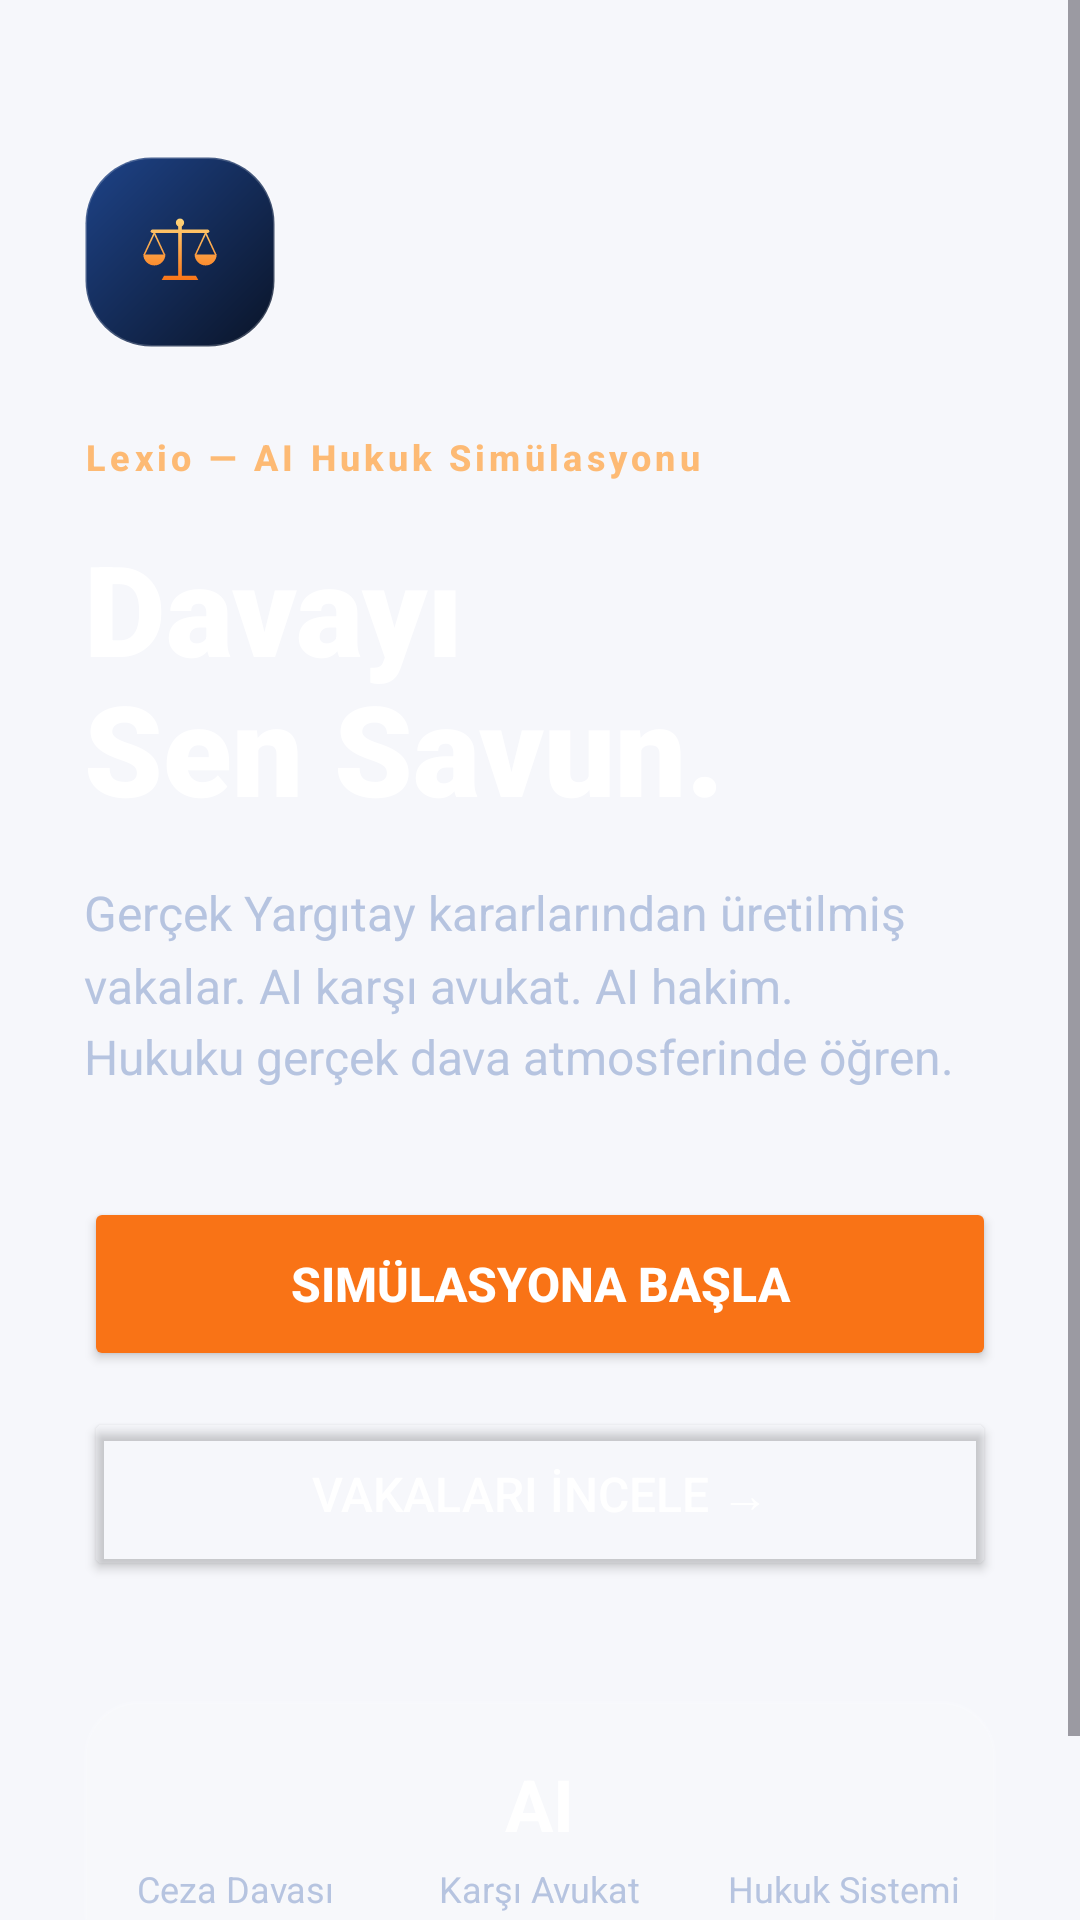

Write the Android layout XML for this screen, with the resource values it uses.
<!-- AndroidManifest.xml: application theme Theme.Lexio -->
<!-- res/layout/layout_landing.xml -->
<?xml version="1.0" encoding="utf-8"?>
<ScrollView xmlns:android="http://schemas.android.com/apk/res/android"
    xmlns:app="http://schemas.android.com/apk/res-auto"
    android:layout_width="match_parent"
    android:layout_height="match_parent"
    android:fillViewport="true">

    <LinearLayout
        android:layout_width="match_parent"
        android:layout_height="wrap_content"
        android:orientation="vertical"
        android:padding="28dp">

        <ImageView
            android:layout_width="64dp"
            android:layout_height="64dp"
            android:layout_marginTop="24dp"
            android:background="@drawable/bg_logo_tile"
            android:importantForAccessibility="no"
            android:padding="10dp"
            android:src="@drawable/ic_launcher_foreground"
            android:scaleType="fitCenter" />

        <TextView
            android:id="@+id/brandMark"
            android:layout_width="wrap_content"
            android:layout_height="wrap_content"
            android:layout_marginTop="28dp"
            android:fontFamily="sans-serif-medium"
            android:letterSpacing="0.12"
            android:text="@string/landing_brand_mark"
            android:textColor="#FDBA74"
            android:textSize="12sp"
            android:textStyle="bold" />

        <TextView
            android:id="@+id/heroTitle"
            android:layout_width="match_parent"
            android:layout_height="wrap_content"
            android:layout_marginTop="14dp"
            android:fontFamily="sans-serif-black"
            android:lineSpacingMultiplier="0.95"
            android:text="@string/landing_title"
            android:textColor="@color/white"
            android:textSize="42sp" />

        <TextView
            android:id="@+id/subtitle"
            android:layout_width="match_parent"
            android:layout_height="wrap_content"
            android:layout_marginTop="16dp"
            android:lineSpacingMultiplier="1.25"
            android:text="@string/landing_subtitle"
            android:textColor="#B6C4E0"
            android:textSize="16sp" />

        <LinearLayout
            android:id="@+id/ctaGroup"
            android:layout_width="match_parent"
            android:layout_height="wrap_content"
            android:layout_marginTop="36dp"
            android:orientation="vertical">

            <Button
                android:id="@+id/btnStart"
                android:layout_width="match_parent"
                android:layout_height="58dp"
                android:backgroundTint="@color/accent_primary"
                android:insetTop="0dp"
                android:insetBottom="0dp"
                android:text="@string/btn_start_simulation"
                android:textColor="@color/white"
                android:textSize="16sp"
                android:textStyle="bold"
                app:cornerRadius="18dp" />

            <Button
                android:id="@+id/btnBrowse"
                android:layout_width="match_parent"
                android:layout_height="58dp"
                android:layout_marginTop="12dp"
                android:backgroundTint="@color/transparent"
                android:insetTop="0dp"
                android:insetBottom="0dp"
                android:text="@string/btn_browse_cases"
                android:textColor="@color/white"
                android:textSize="16sp"
                app:cornerRadius="18dp"
                app:strokeColor="#55FFFFFF"
                app:strokeWidth="1dp" />
        </LinearLayout>

        <LinearLayout
            android:layout_width="match_parent"
            android:layout_height="wrap_content"
            android:layout_marginTop="40dp"
            android:layout_marginBottom="24dp"
            android:background="@drawable/bg_glass"
            android:orientation="horizontal"
            android:paddingVertical="18dp"
            android:weightSum="3">

            <LinearLayout
                android:layout_width="0dp"
                android:layout_height="wrap_content"
                android:layout_weight="1"
                android:gravity="center"
                android:orientation="vertical">

                <TextView
                    android:id="@+id/tvStatCasesCount"
                    android:layout_width="wrap_content"
                    android:layout_height="wrap_content"
                    android:textColor="@color/white"
                    android:textSize="24sp"
                    android:textStyle="bold" />

                <TextView
                    android:layout_width="wrap_content"
                    android:layout_height="wrap_content"
                    android:layout_marginTop="4dp"
                    android:text="@string/landing_stat_cases_label"
                    android:textColor="#B6C4E0"
                    android:textSize="12sp" />
            </LinearLayout>

            <LinearLayout
                android:layout_width="0dp"
                android:layout_height="wrap_content"
                android:layout_weight="1"
                android:gravity="center"
                android:orientation="vertical">

                <TextView
                    android:layout_width="wrap_content"
                    android:layout_height="wrap_content"
                    android:text="@string/landing_stat_ai_value"
                    android:textColor="@color/white"
                    android:textSize="24sp"
                    android:textStyle="bold" />

                <TextView
                    android:layout_width="wrap_content"
                    android:layout_height="wrap_content"
                    android:layout_marginTop="4dp"
                    android:text="@string/landing_stat_ai_label"
                    android:textColor="#B6C4E0"
                    android:textSize="12sp" />
            </LinearLayout>

            <LinearLayout
                android:layout_width="0dp"
                android:layout_height="wrap_content"
                android:layout_weight="1"
                android:gravity="center"
                android:orientation="vertical">

                <TextView
                    android:id="@+id/tvStatJurisdictionCount"
                    android:layout_width="wrap_content"
                    android:layout_height="wrap_content"
                    android:textColor="@color/white"
                    android:textSize="24sp"
                    android:textStyle="bold" />

                <TextView
                    android:layout_width="wrap_content"
                    android:layout_height="wrap_content"
                    android:layout_marginTop="4dp"
                    android:text="@string/landing_stat_jurisdiction_label"
                    android:textColor="#B6C4E0"
                    android:textSize="12sp" />
            </LinearLayout>
        </LinearLayout>
    </LinearLayout>
</ScrollView>
<!-- resources referenced by this layout -->
<resources>
  <color name="accent_primary">#f97316</color>
  <color name="transparent">#00000000</color>
  <color name="white">#ffffff</color>
  <!-- drawable bg_glass (drawable) -->
  <?xml version="1.0" encoding="utf-8"?>
  <shape xmlns:android="http://schemas.android.com/apk/res/android" android:shape="rectangle">
      <solid android:color="#14FFFFFF" />
      <stroke android:width="1dp" android:color="#26FFFFFF" />
      <corners android:radius="18dp" />
  </shape>
  <!-- drawable bg_logo_tile (drawable) -->
  <?xml version="1.0" encoding="utf-8"?>
  <layer-list xmlns:android="http://schemas.android.com/apk/res/android">
      <item>
          <shape android:shape="rectangle">
              <gradient android:angle="315" android:startColor="#1E4388" android:endColor="#0A1428" />
              <stroke android:width="1dp" android:color="#33FFFFFF" />
              <corners android:radius="22dp" />
          </shape>
      </item>
  </layer-list>
  <!-- drawable ic_launcher_foreground: vector/xml drawable (drawable, 3462 chars, omitted) -->
  <string name="btn_browse_cases">Vakaları İncele →</string>
  <string name="btn_start_simulation">Simülasyona Başla</string>
  <string name="landing_brand_mark">Lexio — AI Hukuk Simülasyonu</string>
  <string name="landing_stat_ai_label">Karşı Avukat</string>
  <string name="landing_stat_ai_value">AI</string>
  <string name="landing_stat_cases_label">Ceza Davası</string>
  <string name="landing_stat_jurisdiction_label">Hukuk Sistemi</string>
  <string name="landing_subtitle">Gerçek Yargıtay kararlarından üretilmiş vakalar. AI karşı avukat. AI hakim.\nHukuku gerçek dava atmosferinde öğren.</string>
  <string name="landing_title">Davayı\nSen Savun.</string>
  <style name="Theme.Lexio" parent="Theme.Material3.DayNight.NoActionBar">
          <item name="android:windowBackground">@color/bg_dark</item>
          <item name="android:statusBarColor">@color/bg_dark</item>
          <item name="android:navigationBarColor">@color/bg_dark</item>
          <item name="android:windowLightStatusBar">true</item>
          <item name="android:windowLightNavigationBar">true</item>
          <item name="colorPrimary">@color/accent_primary</item>
          <item name="colorSecondary">@color/accent_secondary</item>
      </style>
  <color name="bg_dark">#F6F7FB</color>
  <color name="accent_secondary">#ea580c</color>
</resources>
